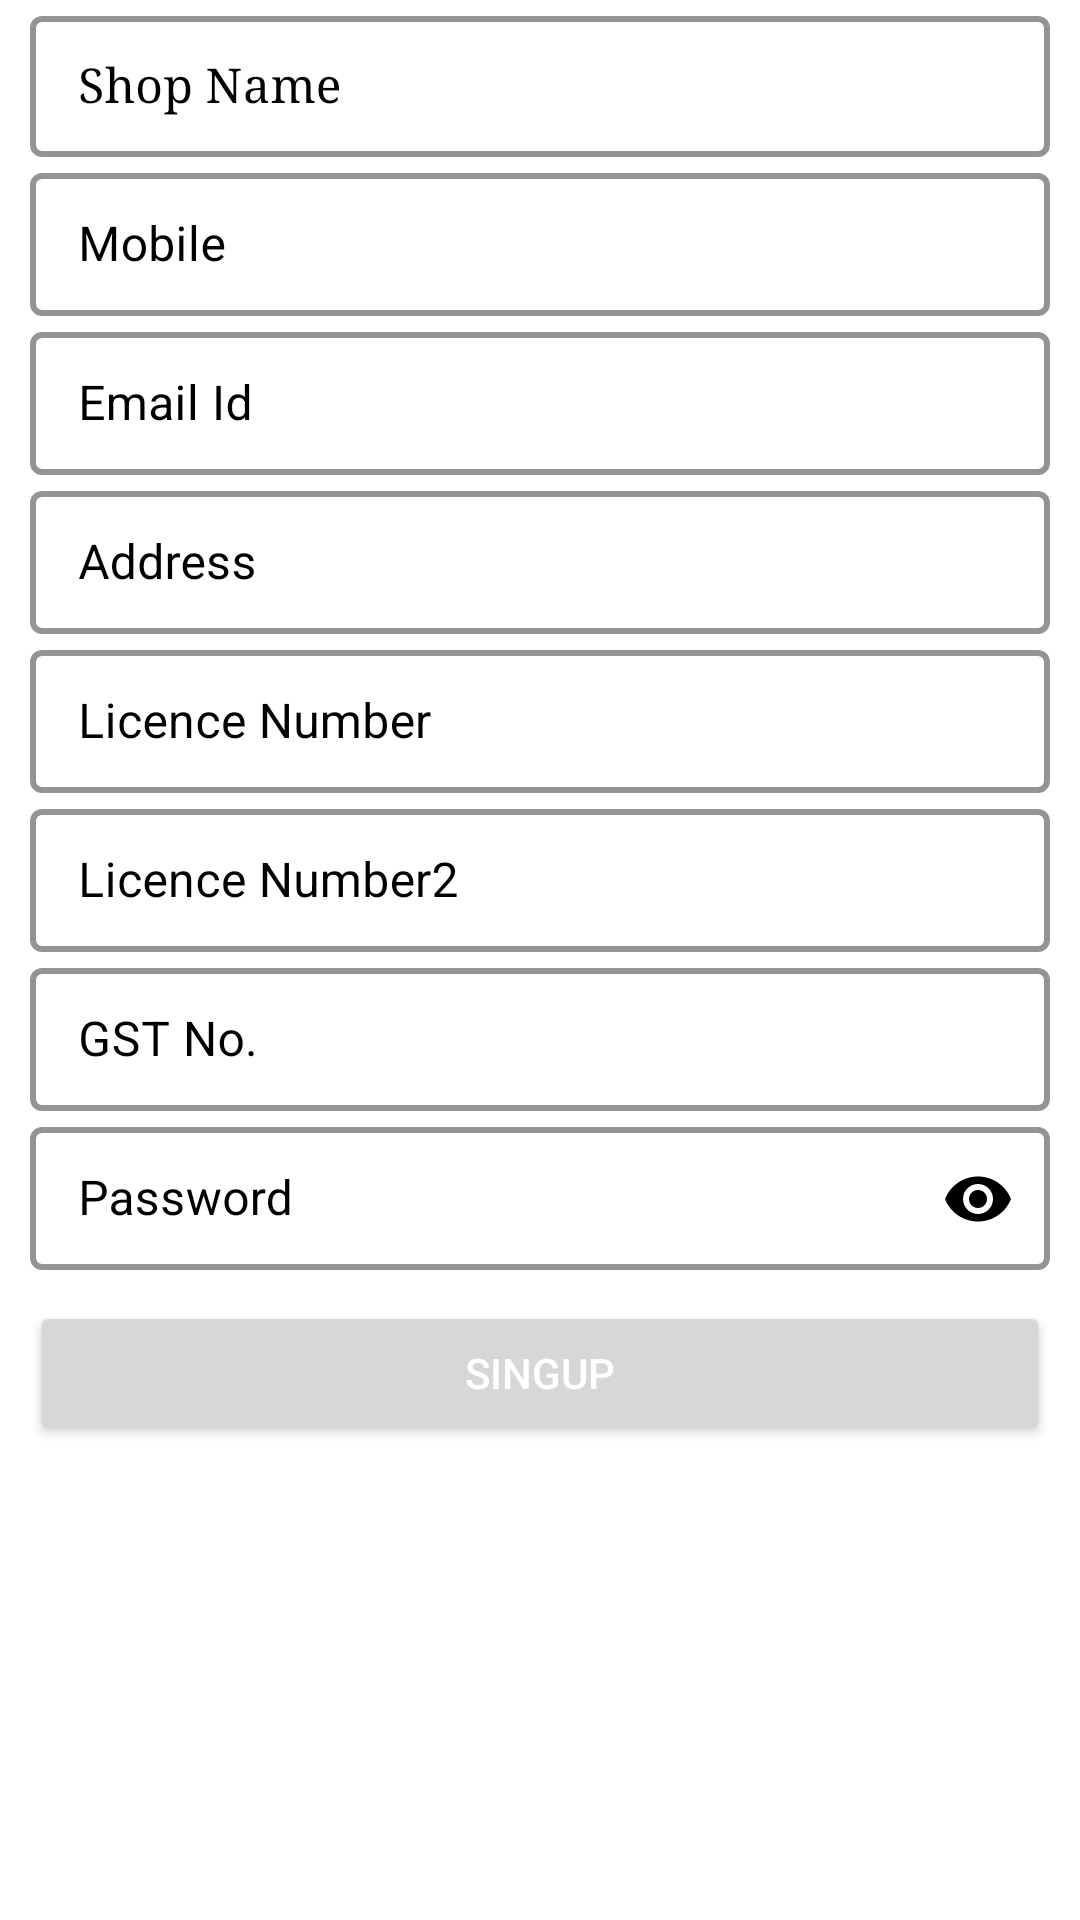

Here is an Android app screen rendered from its layout file. Give the layout XML and the strings, colors and styles it references.
<!-- AndroidManifest.xml: application theme Theme.LoginDemo -->
<!-- res/layout/activity_singup.xml -->
<?xml version="1.0" encoding="utf-8"?>
<LinearLayout xmlns:android="http://schemas.android.com/apk/res/android"
    xmlns:app="http://schemas.android.com/apk/res-auto"
    xmlns:tools="http://schemas.android.com/tools"
    android:layout_width="match_parent"
    android:layout_height="match_parent"
    tools:context=".SingupActivity">

    <ScrollView
        android:layout_width="match_parent"
        android:layout_height="wrap_content">


        <LinearLayout
            android:layout_width="match_parent"
            android:layout_height="wrap_content"
            android:layout_marginLeft="10dp"
            android:layout_marginRight="10dp"
            android:orientation="vertical">



            <com.google.android.material.textfield.TextInputLayout
                style="@style/LoginTextInputLayoutStyle"
                android:layout_width="match_parent"
                android:layout_height="wrap_content">

                <EditText
                    android:id="@+id/etName"
                    android:layout_width="match_parent"
                    android:layout_height="wrap_content"
                    android:drawablePadding="16dp"
                    android:hint="@string/name"
                    android:inputType="textCapWords"
                    android:maxLength="50"
                    android:typeface="serif" />
            </com.google.android.material.textfield.TextInputLayout>

            <LinearLayout
                android:layout_width="match_parent"
                android:layout_height="wrap_content"
                android:orientation="horizontal">


                <com.google.android.material.textfield.TextInputLayout
                    style="@style/LoginTextInputLayoutStyle"
                    android:layout_width="match_parent"

                    android:layout_height="wrap_content">

                    <EditText
                        android:id="@+id/etPhone"
                        android:layout_width="match_parent"
                        android:layout_height="wrap_content"
                        android:hint="@string/mobile"
                        android:drawablePadding="16dp"
                        android:inputType="number"
                        android:maxLength="10" />
                </com.google.android.material.textfield.TextInputLayout>
            </LinearLayout>

            <com.google.android.material.textfield.TextInputLayout
                style="@style/LoginTextInputLayoutStyle"
                android:layout_width="match_parent"

                android:layout_height="wrap_content">

                <EditText
                    android:id="@+id/etEmail"
                    android:layout_width="match_parent"
                    android:layout_height="wrap_content"
                    android:hint="@string/email_id"
                    android:inputType="textEmailAddress"
                    android:drawablePadding="16dp"
                    android:maxLength="70" />
            </com.google.android.material.textfield.TextInputLayout>

            <com.google.android.material.textfield.TextInputLayout
                style="@style/LoginTextInputLayoutStyle"
                android:layout_width="match_parent"
                android:layout_height="wrap_content">

                <EditText
                    android:id="@+id/etAddress"
                    android:layout_width="match_parent"
                    android:layout_height="wrap_content"
                    android:drawablePadding="16dp"
                    android:hint="@string/address"
                    android:inputType="textCapSentences"
                    android:maxLength="200" />
            </com.google.android.material.textfield.TextInputLayout>

            <com.google.android.material.textfield.TextInputLayout
                style="@style/LoginTextInputLayoutStyle"
                android:layout_width="match_parent"
                android:layout_height="wrap_content">

                <EditText
                    android:id="@+id/etLicenceNumber"
                    android:layout_width="match_parent"
                    android:layout_height="wrap_content"
                    android:drawablePadding="16dp"
                    android:hint="@string/etLicenceNumber"
                    android:inputType="number"
                    android:maxLength="200" />
            </com.google.android.material.textfield.TextInputLayout>

            <com.google.android.material.textfield.TextInputLayout
                style="@style/LoginTextInputLayoutStyle"
                android:layout_width="match_parent"
                android:layout_height="wrap_content">

                <EditText
                    android:id="@+id/etLicenceNumber2"
                    android:layout_width="match_parent"
                    android:layout_height="wrap_content"
                    android:drawablePadding="16dp"
                    android:hint="@string/etLicenceNumber2"
                    android:inputType="number"
                    android:maxLength="200" />
            </com.google.android.material.textfield.TextInputLayout>

            <com.google.android.material.textfield.TextInputLayout
                style="@style/LoginTextInputLayoutStyle"
                android:layout_width="match_parent"
                android:layout_height="wrap_content">

                <EditText
                    android:id="@+id/etGst"
                    android:layout_width="match_parent"
                    android:layout_height="wrap_content"
                    android:drawablePadding="16dp"
                    android:hint="@string/gst"
                    android:inputType="textCapCharacters"
                    android:maxLength="200" />
            </com.google.android.material.textfield.TextInputLayout>


            <com.google.android.material.textfield.TextInputLayout
                style="@style/LoginTextInputLayoutStyle"
                android:layout_width="match_parent"
                android:layout_height="wrap_content"
                app:passwordToggleEnabled="true"

                app:passwordToggleTint="@color/black">

                <EditText
                    android:id="@+id/etPassword"
                    android:layout_width="match_parent"
                    android:layout_height="wrap_content"
                    android:hint="@string/password"

                    android:inputType="numberPassword"
                    android:maxLength="30" />
            </com.google.android.material.textfield.TextInputLayout>


            <Button
                android:id="@+id/btnSingUp"
                android:layout_width="match_parent"
                android:layout_height="wrap_content"
                android:layout_marginTop="10dp"
                android:text="@string/sing_up"
                android:textColor="@color/white" />


        </LinearLayout>
    </ScrollView>


</LinearLayout>
<!-- resources referenced by this layout -->
<resources>
  <color name="black">#FF000000</color>
  <color name="white">#FFFFFFFF</color>
  <string name="address">Address</string>
  <string name="email_id">Email Id</string>
  <string name="etLicenceNumber">Licence Number</string>
  <string name="etLicenceNumber2">Licence Number2</string>
  <string name="gst">GST No.</string>
  <string name="mobile">Mobile</string>
  <string name="name">Shop Name</string>
  <string name="password">Password</string>
  <string name="sing_up">Singup</string>
  <style name="LoginTextInputLayoutStyle" parent="Widget.MaterialComponents.TextInputLayout.OutlinedBox.Dense">
          <item name="boxStrokeColor">@color/purple_500</item>
          <item name="boxStrokeWidth">2dp</item>
          <item name="boxBackgroundColor">@color/white</item>
          <item name="android:textColorHint">@color/black</item>
      </style>
  <style name="Theme.LoginDemo" parent="Theme.MaterialComponents.DayNight.DarkActionBar">
          
          <item name="colorPrimary">@color/purple_500</item>
          <item name="colorPrimaryVariant">@color/purple_700</item>
          <item name="colorOnPrimary">@color/white</item>
          
          <item name="colorSecondary">@color/teal_200</item>
          <item name="colorSecondaryVariant">@color/teal_700</item>
          <item name="colorOnSecondary">@color/black</item>
          
          <item name="android:statusBarColor" tools:targetApi="l">?attr/colorPrimaryVariant</item>
          
      </style>
  <color name="purple_500">#FF6200EE</color>
  <color name="purple_700">#FF3700B3</color>
  <color name="teal_200">#FF03DAC5</color>
  <color name="teal_700">#FF018786</color>
</resources>
